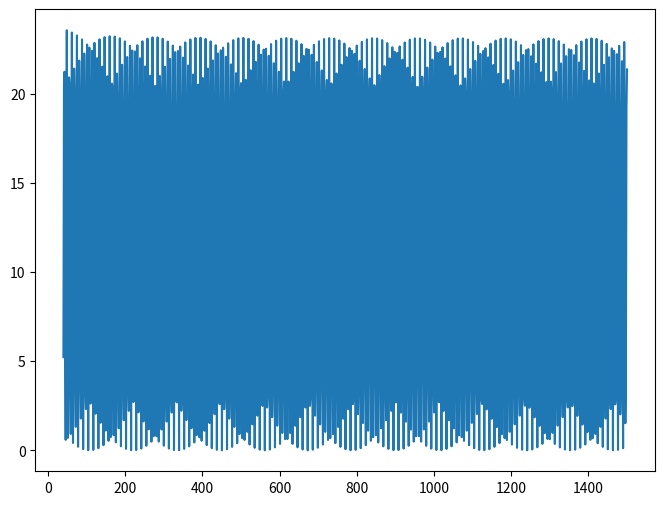

Here is the Python script that generated this plot:
import numpy as np
import matplotlib.pyplot as plt

# Define function

def C(l, t, A, L, R, c):
    k = 2*np.pi*l/L
    print(k)
    return l*(l+1)*A*L/k**2 * np.abs( np.cos( k * c * np.sqrt(1/(3*(1+R))) * t ) )**2 

# Constants
c = 1  # ly/y
t = 380000  # 380000 years
A = 1
L = 9.7  # ly
R = 0.7
ls = np.linspace(40, 1500, 1000)

# plot
fig, ax = plt.subplots(figsize=(8,6))
ax.plot(ls, C(ls, t, A, L, R, c))
plt.show()